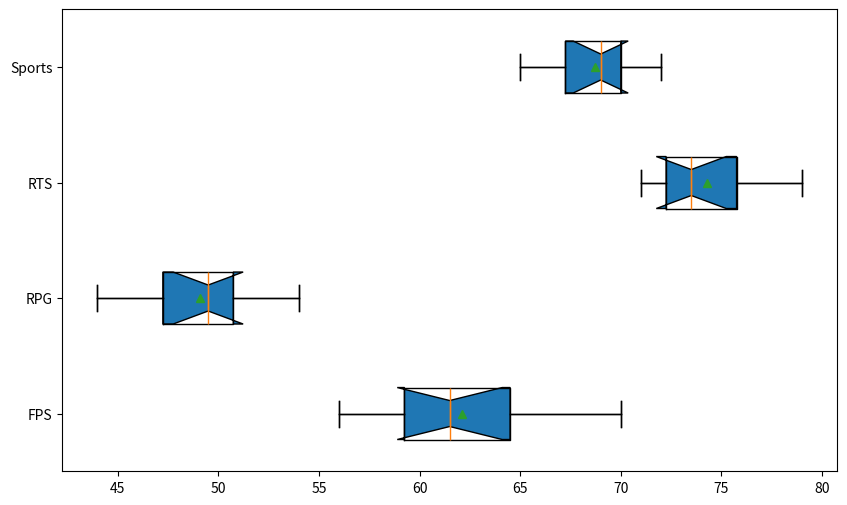

This figure's Python source:
import matplotlib.pyplot as plt
import matplotlib.patches as mpatches
import numpy as np

genres = ['FPS', 'RPG', 'RTS', 'Sports']

fps_data = [
    [61, 56, 70, 62, 67, 65, 58, 60, 63, 59],  # shuffled
    [50, 45, 49, 47, 54, 51, 48, 44, 53, 50],  # shuffled
    [72, 71, 78, 73, 75, 76, 74, 79, 72, 73],  # shuffled
    [69, 72, 70, 71, 66, 67, 70, 65, 69, 68]   # shuffled
]

fig, ax = plt.subplots(figsize=(10, 6))

ax.boxplot(fps_data, vert=False, patch_artist=True, notch=True, showmeans=True)

colors = ['#FF6347', '#4682B4', '#32CD32', '#B8860B']
for patch, color in zip(ax.boxplot(fps_data, vert=False)['boxes'], colors):
    patch = mpatches.PathPatch(patch.get_path(), color=color)
    patch.set_facecolor(color)

ax.set_yticks(np.arange(1, len(genres) + 1))
ax.set_yticklabels(genres, fontsize=10)

plt.show()
